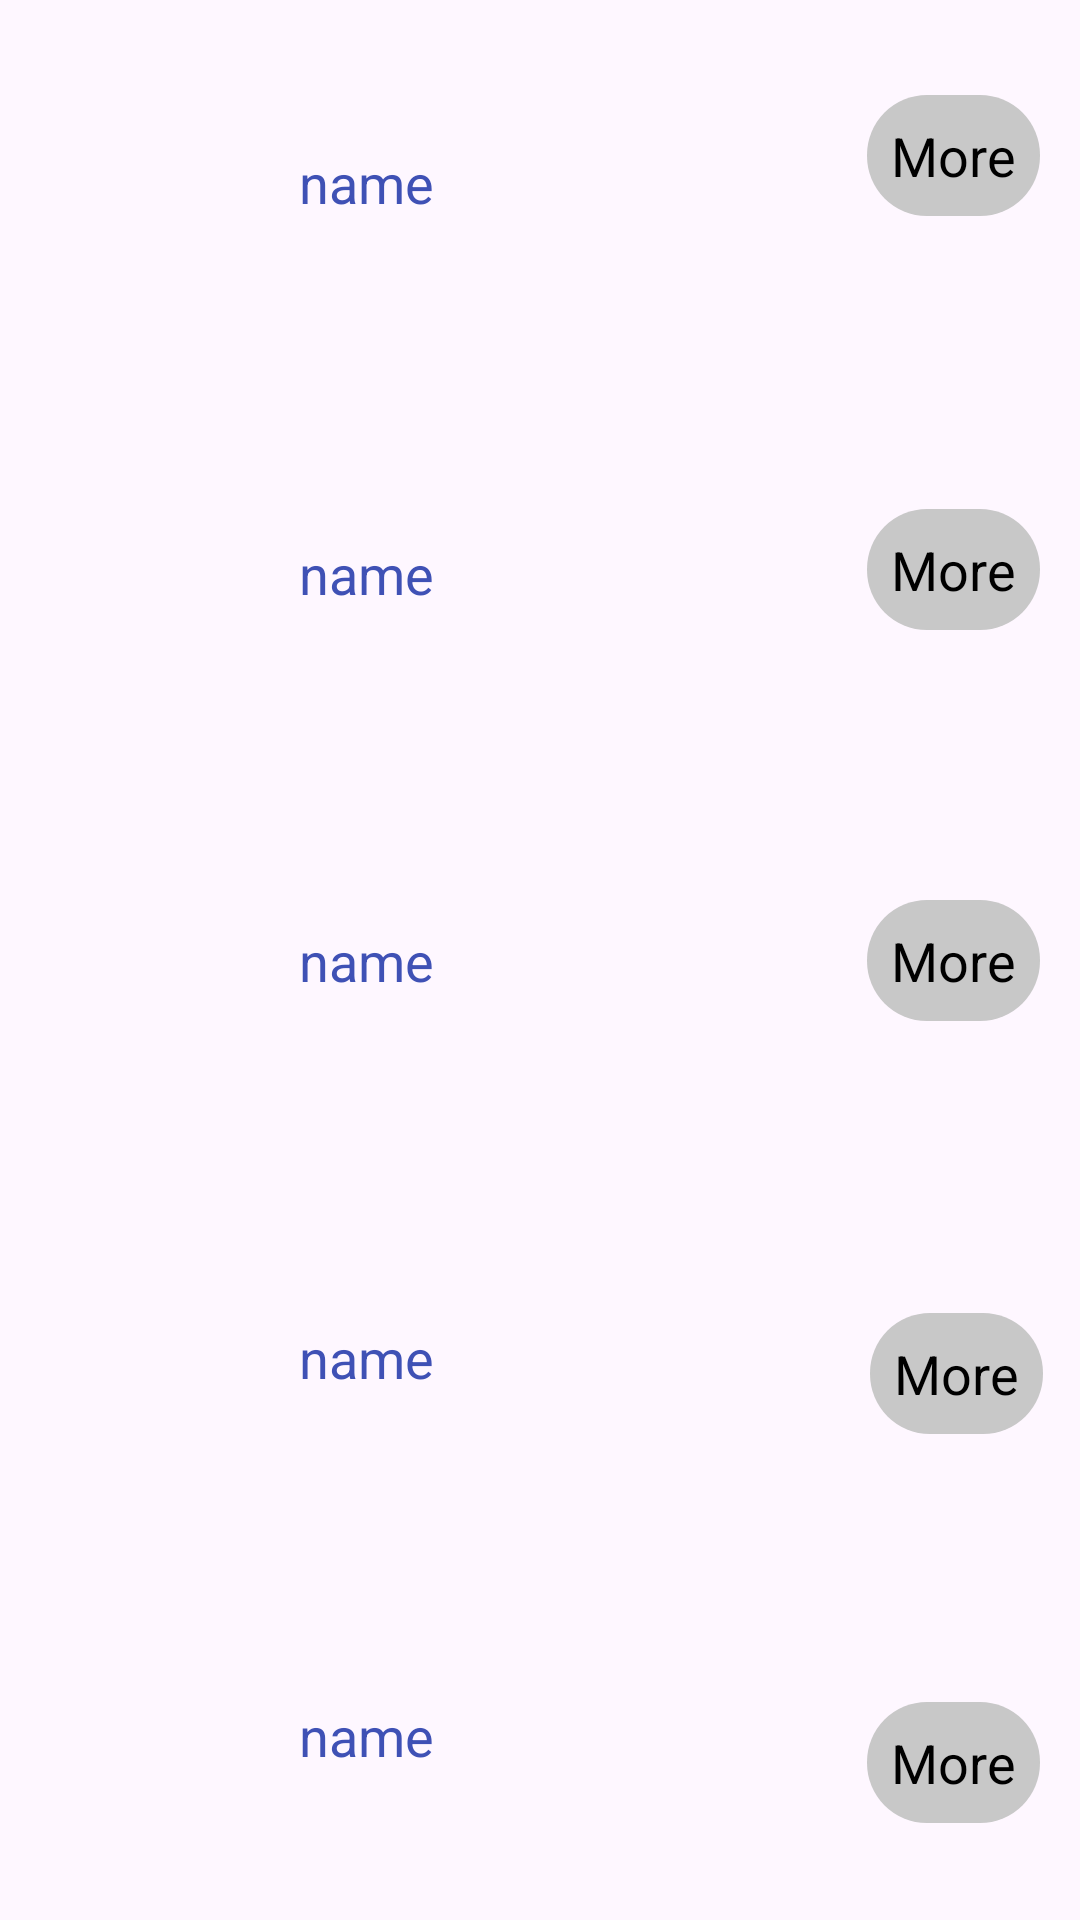

Produce the Android XML layout that renders to this screen, including the resource entries it uses.
<!-- AndroidManifest.xml: application theme Theme.MyApplicationlistVeiw -->
<!-- res/layout/recyclerview_item.xml -->
<?xml version="1.0" encoding="utf-8"?>

<androidx.constraintlayout.widget.ConstraintLayout xmlns:android="http://schemas.android.com/apk/res/android"
    xmlns:app="http://schemas.android.com/apk/res-auto"
    xmlns:tools="http://schemas.android.com/tools"
    android:layout_width="match_parent"
    android:layout_height="340dp">


    <TextView
        android:id="@+id/textView1"
        android:layout_width="wrap_content"
        android:layout_height="wrap_content"
        android:text="name"
        android:textColor="#3F51B5"
        android:textSize="18dp"
        app:layout_constraintBottom_toBottomOf="parent"
        app:layout_constraintEnd_toEndOf="parent"
        app:layout_constraintHorizontal_bias="0.316"
        app:layout_constraintStart_toStartOf="parent"
        app:layout_constraintTop_toTopOf="parent"
        app:layout_constraintVertical_bias="0.079" />

    <TextView
        android:id="@+id/textView2"
        android:layout_width="wrap_content"
        android:layout_height="wrap_content"
        android:background="@drawable/shape1"
        android:padding="8dp"
        android:text="More"
        android:textColor="#000"
        android:textSize="18dp"
        app:layout_constraintBottom_toBottomOf="parent"
        app:layout_constraintEnd_toEndOf="parent"
        app:layout_constraintHorizontal_bias="0.943"
        app:layout_constraintStart_toEndOf="@+id/imageView"
        app:layout_constraintTop_toTopOf="parent"
        app:layout_constraintVertical_bias="0.053"
        tools:ignore="MissingConstraints" />

    <ImageView
        android:id="@+id/imageView"
        android:layout_width="68dp"
        android:layout_height="68dp"
        app:layout_constraintBottom_toBottomOf="parent"
        app:layout_constraintEnd_toStartOf="@+id/textView"
        app:layout_constraintStart_toStartOf="parent"
        app:layout_constraintTop_toTopOf="parent"
        app:layout_constraintVertical_bias="0.0"
        app:srcCompat="@drawable/av5"
        tools:ignore="UnknownId" />

    <TextView
        android:id="@+id/textView3"
        android:layout_width="wrap_content"
        android:layout_height="wrap_content"
        android:text="name"
        android:textColor="#3F51B5"
        android:textSize="18dp"
        app:layout_constraintBottom_toBottomOf="parent"
        app:layout_constraintEnd_toEndOf="parent"
        app:layout_constraintHorizontal_bias="0.316"
        app:layout_constraintStart_toStartOf="parent"
        app:layout_constraintTop_toTopOf="parent"
        app:layout_constraintVertical_bias="0.291" />

    <TextView
        android:id="@+id/textView4"
        android:layout_width="wrap_content"
        android:layout_height="wrap_content"
        android:background="@drawable/shape1"
        android:padding="8dp"
        android:text="More"
        android:textColor="#000"
        android:textSize="18dp"
        app:layout_constraintBottom_toBottomOf="parent"
        app:layout_constraintEnd_toEndOf="parent"
        app:layout_constraintHorizontal_bias="0.943"
        app:layout_constraintStart_toEndOf="@+id/imageView"
        app:layout_constraintTop_toTopOf="parent"
        app:layout_constraintVertical_bias="0.283"
        tools:ignore="MissingConstraints" />

    <ImageView
        android:id="@+id/imageView2"
        android:layout_width="68dp"
        android:layout_height="68dp"
        app:layout_constraintBottom_toBottomOf="parent"
        app:layout_constraintEnd_toStartOf="@+id/textView"
        app:layout_constraintStart_toStartOf="parent"
        app:layout_constraintTop_toTopOf="parent"
        app:layout_constraintVertical_bias="0.25"
        app:srcCompat="@drawable/av5"
        tools:ignore="UnknownId" />

    <TextView
        android:id="@+id/textView5"
        android:layout_width="wrap_content"
        android:layout_height="wrap_content"
        android:text="name"
        android:textColor="#3F51B5"
        android:textSize="18dp"
        app:layout_constraintBottom_toBottomOf="parent"
        app:layout_constraintEnd_toEndOf="parent"
        app:layout_constraintHorizontal_bias="0.316"
        app:layout_constraintStart_toStartOf="parent"
        app:layout_constraintTop_toTopOf="parent" />

    <TextView
        android:id="@+id/textView6"
        android:layout_width="wrap_content"
        android:layout_height="wrap_content"
        android:background="@drawable/shape1"
        android:padding="8dp"
        android:text="More"
        android:textColor="#000"
        android:textSize="18dp"
        app:layout_constraintBottom_toBottomOf="parent"
        app:layout_constraintEnd_toEndOf="parent"
        app:layout_constraintHorizontal_bias="0.943"
        app:layout_constraintStart_toEndOf="@+id/imageView"
        app:layout_constraintTop_toTopOf="parent"
        tools:ignore="MissingConstraints" />

    <ImageView
        android:id="@+id/imageView3"
        android:layout_width="68dp"
        android:layout_height="68dp"
        app:layout_constraintBottom_toBottomOf="parent"
        app:layout_constraintEnd_toStartOf="@+id/textView"
        app:layout_constraintStart_toStartOf="parent"
        app:layout_constraintTop_toTopOf="parent"
        app:srcCompat="@drawable/av5"
        tools:ignore="UnknownId" />

    <TextView
        android:id="@+id/textView7"
        android:layout_width="wrap_content"
        android:layout_height="wrap_content"
        android:text="name"
        android:textColor="#3F51B5"
        android:textSize="18dp"
        app:layout_constraintBottom_toBottomOf="parent"
        app:layout_constraintEnd_toEndOf="parent"
        app:layout_constraintHorizontal_bias="0.316"
        app:layout_constraintStart_toStartOf="parent"
        app:layout_constraintTop_toTopOf="parent"
        app:layout_constraintVertical_bias="0.715" />

    <TextView
        android:id="@+id/textView8"
        android:layout_width="wrap_content"
        android:layout_height="wrap_content"
        android:background="@drawable/shape1"
        android:padding="8dp"
        android:text="More"
        android:textColor="#000"
        android:textSize="18dp"
        app:layout_constraintBottom_toBottomOf="parent"
        app:layout_constraintEnd_toEndOf="parent"
        app:layout_constraintHorizontal_bias="0.947"
        app:layout_constraintStart_toEndOf="@+id/imageView"
        app:layout_constraintTop_toTopOf="parent"
        app:layout_constraintVertical_bias="0.73"
        tools:ignore="MissingConstraints" />

    <ImageView
        android:id="@+id/imageView4"
        android:layout_width="68dp"
        android:layout_height="68dp"
        app:layout_constraintBottom_toBottomOf="parent"
        app:layout_constraintEnd_toStartOf="@+id/textView"
        app:layout_constraintStart_toStartOf="parent"
        app:layout_constraintTop_toTopOf="parent"
        app:layout_constraintVertical_bias="0.75"
        app:srcCompat="@drawable/av5"
        tools:ignore="UnknownId" />

    <TextView
        android:id="@+id/textView9"
        android:layout_width="wrap_content"
        android:layout_height="wrap_content"
        android:text="name"
        android:textColor="#3F51B5"
        android:textSize="18dp"
        app:layout_constraintBottom_toBottomOf="parent"
        app:layout_constraintEnd_toEndOf="parent"
        app:layout_constraintHorizontal_bias="0.316"
        app:layout_constraintStart_toStartOf="parent"
        app:layout_constraintTop_toTopOf="parent"
        app:layout_constraintVertical_bias="0.92" />

    <TextView
        android:id="@+id/textView10"
        android:layout_width="wrap_content"
        android:layout_height="wrap_content"
        android:background="@drawable/shape1"
        android:padding="8dp"
        android:text="More"
        android:textColor="#000"
        android:textSize="18dp"
        app:layout_constraintBottom_toBottomOf="parent"
        app:layout_constraintEnd_toEndOf="parent"
        app:layout_constraintHorizontal_bias="0.943"
        app:layout_constraintStart_toEndOf="@+id/imageView"
        app:layout_constraintTop_toTopOf="parent"
        app:layout_constraintVertical_bias="0.946"
        tools:ignore="MissingConstraints" />

    <ImageView
        android:id="@+id/imageView5"
        android:layout_width="68dp"
        android:layout_height="68dp"
        app:layout_constraintBottom_toBottomOf="parent"
        app:layout_constraintEnd_toStartOf="@+id/textView"
        app:layout_constraintStart_toStartOf="parent"
        app:layout_constraintTop_toTopOf="parent"
        app:layout_constraintVertical_bias="1.0"
        app:srcCompat="@drawable/av5"
        tools:ignore="UnknownId" />


</androidx.constraintlayout.widget.ConstraintLayout>
<!-- resources referenced by this layout -->
<resources>
  <!-- drawable shape1 (drawable) -->
  <?xml version="1.0" encoding="utf-8"?>
  
  <shape xmlns:android="http://schemas.android.com/apk/res/android"
      android:shape="rectangle">
      <corners android:radius="50dp"/>
      <solid android:color="#C8C8C8"/>
      <corners android:radius="20dp"/>
  
  </shape>
  <style name="Theme.MyApplicationlistVeiw" parent="Base.Theme.MyApplicationlistVeiw" />
  <style name="Base.Theme.MyApplicationlistVeiw" parent="Theme.Material3.DayNight.NoActionBar">
          
          
      </style>
</resources>
